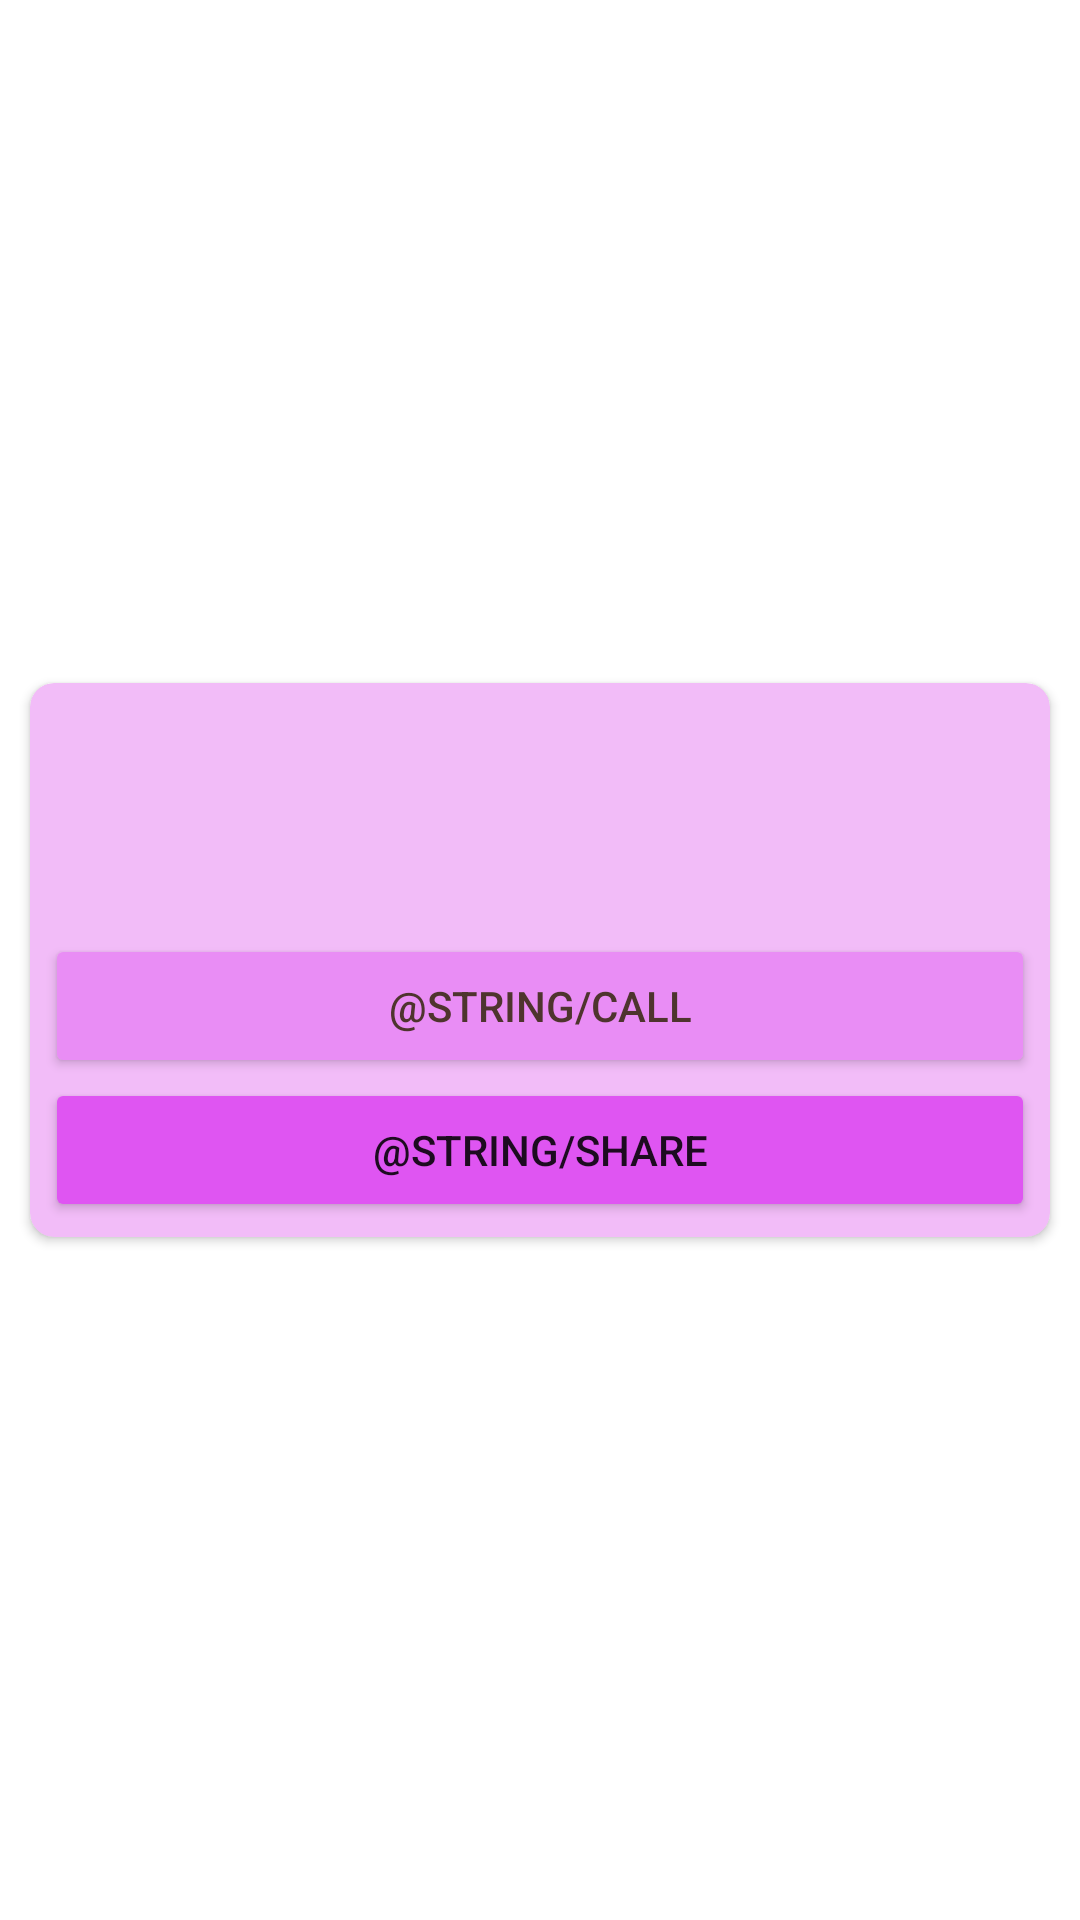

Produce the Android XML layout that renders to this screen, including the resource entries it uses.
<!-- AndroidManifest.xml: application theme Theme.CeliTour -->
<!-- res/layout/item.xml -->
<?xml version="1.0" encoding="utf-8"?>
<LinearLayout xmlns:android="http://schemas.android.com/apk/res/android"

    xmlns:card_view="http://schemas.android.com/apk/res-auto"
    android:layout_width="match_parent"
    android:layout_height="wrap_content">
    <androidx.cardview.widget.CardView
        android:id="@+id/card_view"
        android:layout_gravity="center"
        android:layout_width="match_parent"
        android:layout_height="wrap_content"
        card_view:cardCornerRadius="8dp"
        card_view:cardBackgroundColor="#f2bcf8"
        android:layout_margin="10dp"
        card_view:contentPadding="5dp">

<LinearLayout
    android:layout_width="match_parent"
    android:layout_height="wrap_content"
    android:orientation="vertical">
        <TextView
            android:id="@+id/tvNombreRestaurante"
            android:layout_width="match_parent"
            android:layout_height="wrap_content"
            android:paddingTop="10dp"
            android:textAppearance="@style/TextAppearance.AppCompat.Large"/>
        <TextView
            android:id="@+id/tvDireccion"
            android:layout_width="match_parent"
            android:layout_height="wrap_content"
            android:textAppearance="@style/TextAppearance.AppCompat.Medium"/>

    <LinearLayout
        android:layout_width="match_parent"
        android:layout_height="wrap_content"
        android:layout_marginTop="15dp"
        android:orientation="vertical">

        <Button
            android:id="@+id/btnLlamar"
            android:layout_width="match_parent"
            android:layout_height="wrap_content"
            android:backgroundTint="#e98df5"
            android:text="@string/call"
            android:textColor="#4E342E" />

        <Button
            android:id="@+id/btnCompartir"
            android:layout_width="match_parent"
            android:layout_height="wrap_content"
            android:backgroundTint="#df55f2"
            android:text="@string/share" />
    </LinearLayout>
</LinearLayout>
    </androidx.cardview.widget.CardView>
</LinearLayout>
<!-- resources referenced by this layout -->
<resources>
  <string name="call">Call</string>
  <string name="share">Compartir</string>
  <style name="Theme.CeliTour" parent="Theme.MaterialComponents.DayNight.DarkActionBar">
          
          <item name="colorPrimary">@color/purple_500</item>
          <item name="colorPrimaryVariant">@color/purple_700</item>
          <item name="colorOnPrimary">@color/white</item>
          
          <item name="colorSecondary">@color/teal_200</item>
          <item name="colorSecondaryVariant">@color/teal_700</item>
          <item name="colorOnSecondary">@color/black</item>
          
          <item name="android:statusBarColor" tools:targetApi="l">?attr/colorPrimaryVariant</item>
          
      </style>
  <!-- not gathered from this repository: default colours our renderer supplied (Android Studio template values) -->
  <color name="purple_500">#FF6200EE</color>
  <color name="purple_700">#FF3700B3</color>
  <color name="teal_200">#FF03DAC5</color>
  <color name="teal_700">#FF018786</color>
  <color name="black">#FF000000</color>
  <color name="white">#FFFFFFFF</color>
</resources>
